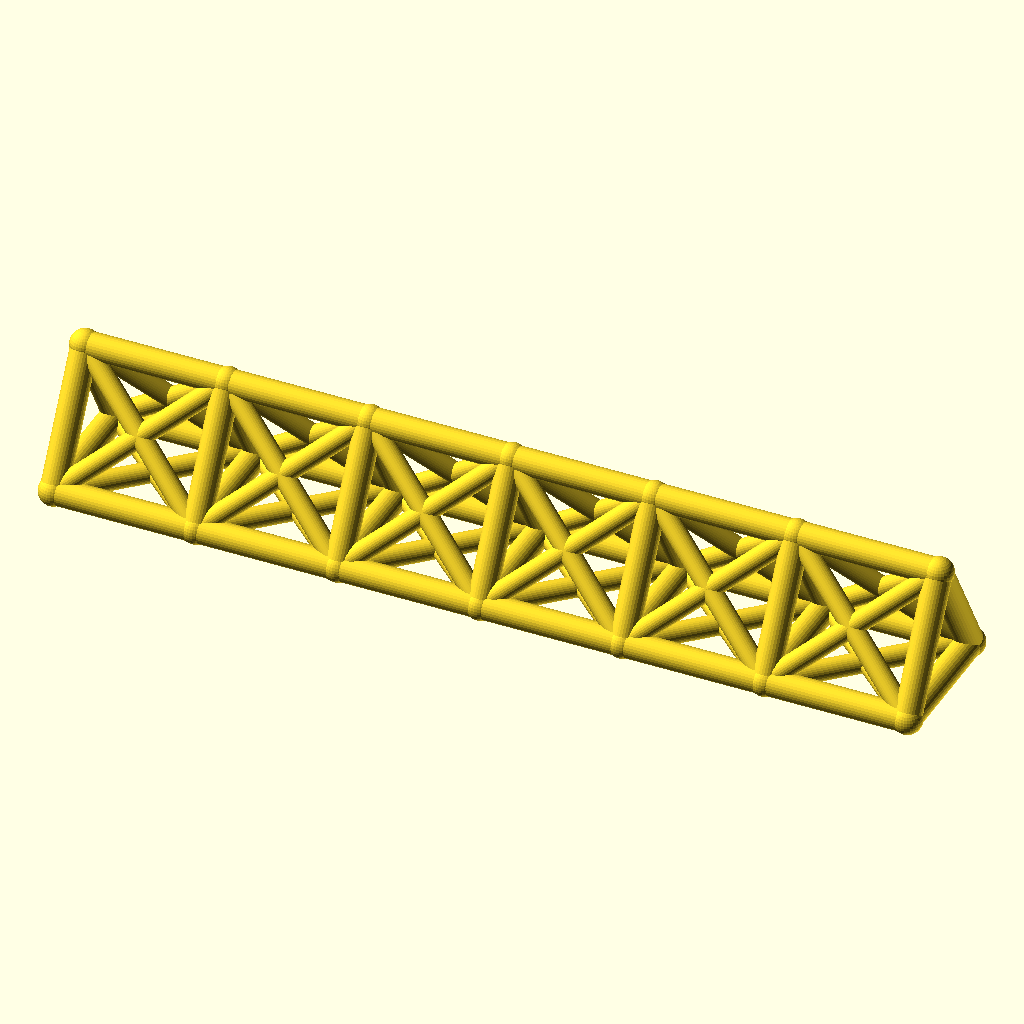
Cell 1: the model at its default parameters.
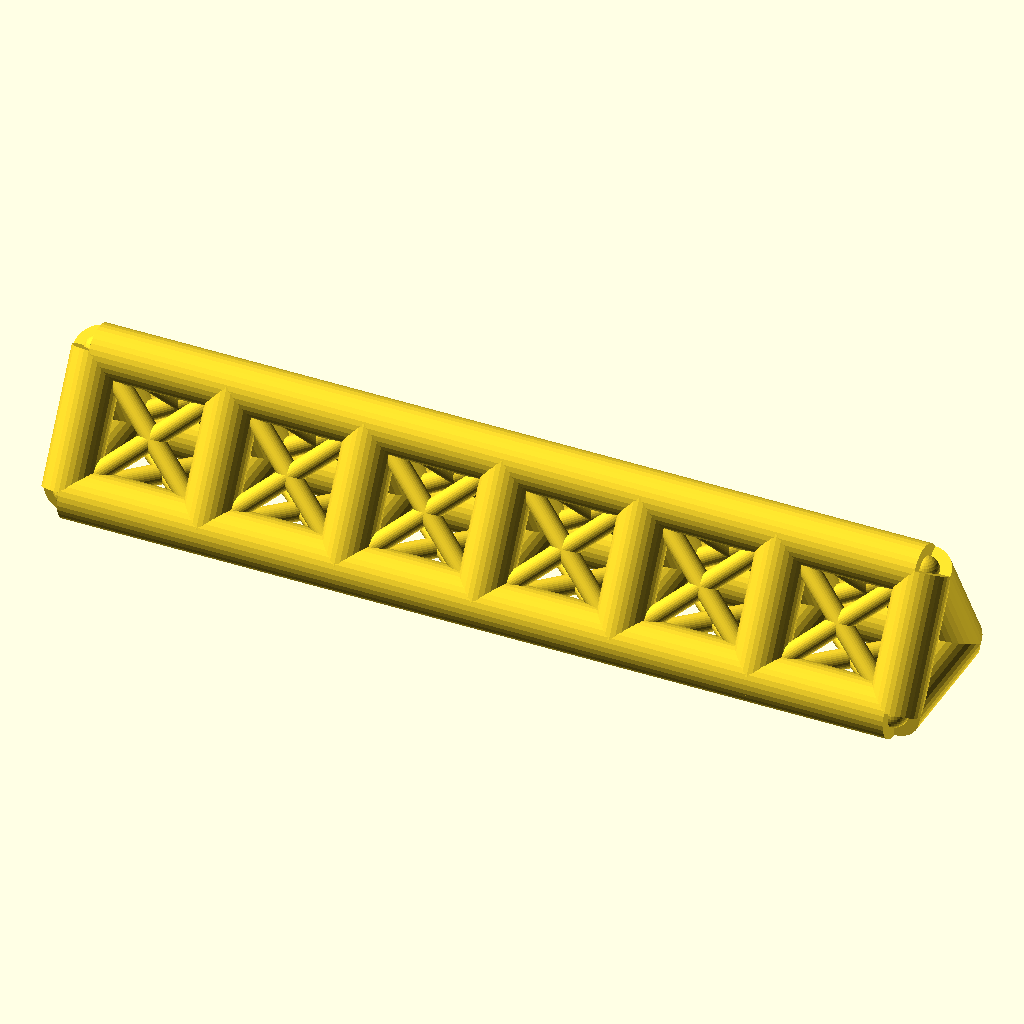
Cell 2: chord_r = 7 (everything else at default).
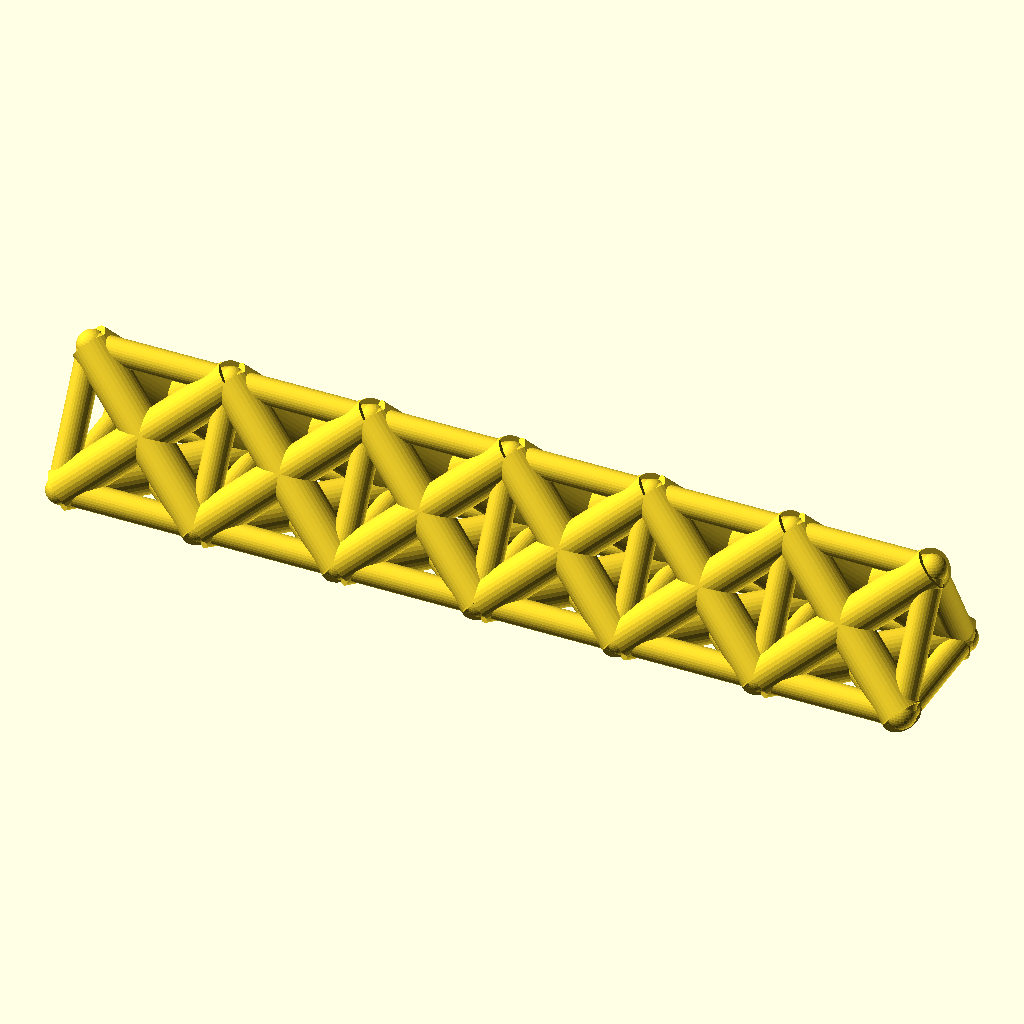
Cell 3: web_r = 5.4 (everything else at default).
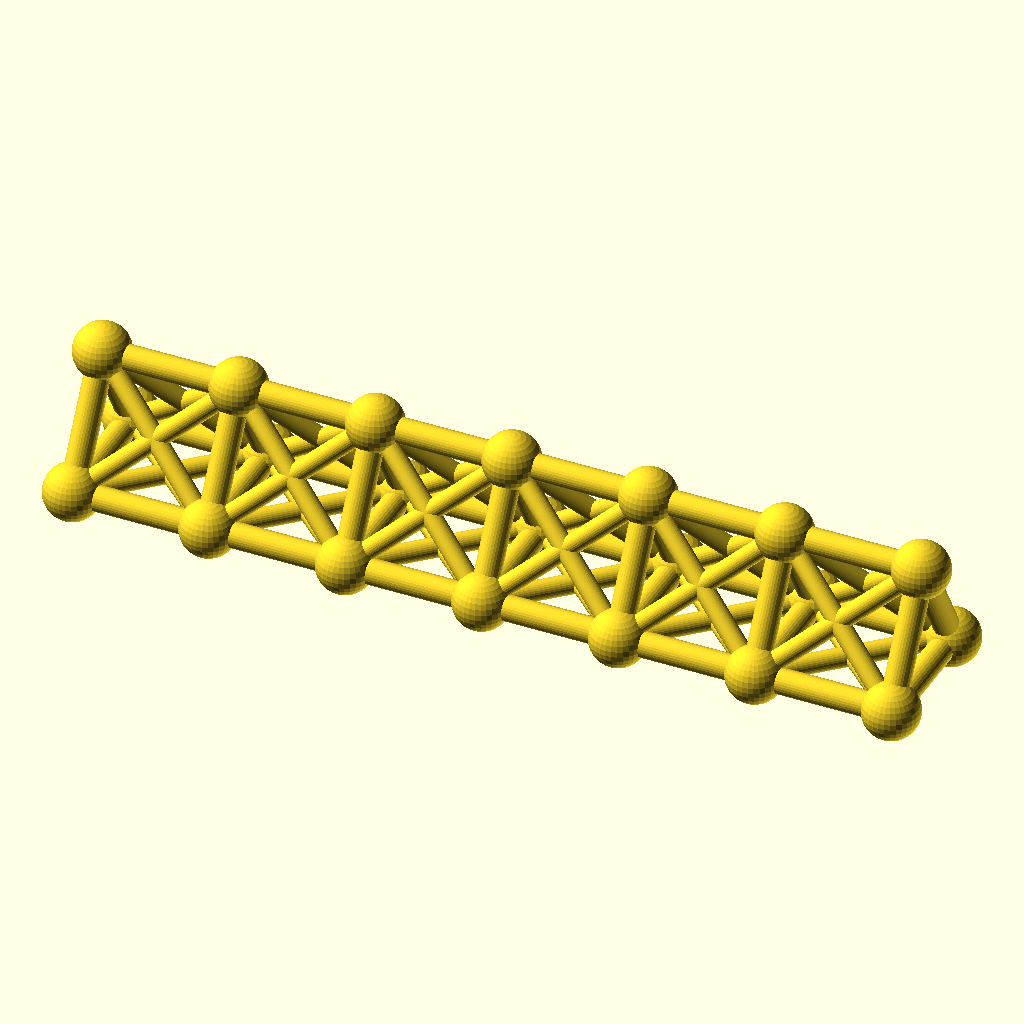
Cell 4 — joint_r set to 7.8, the other parameters unchanged.
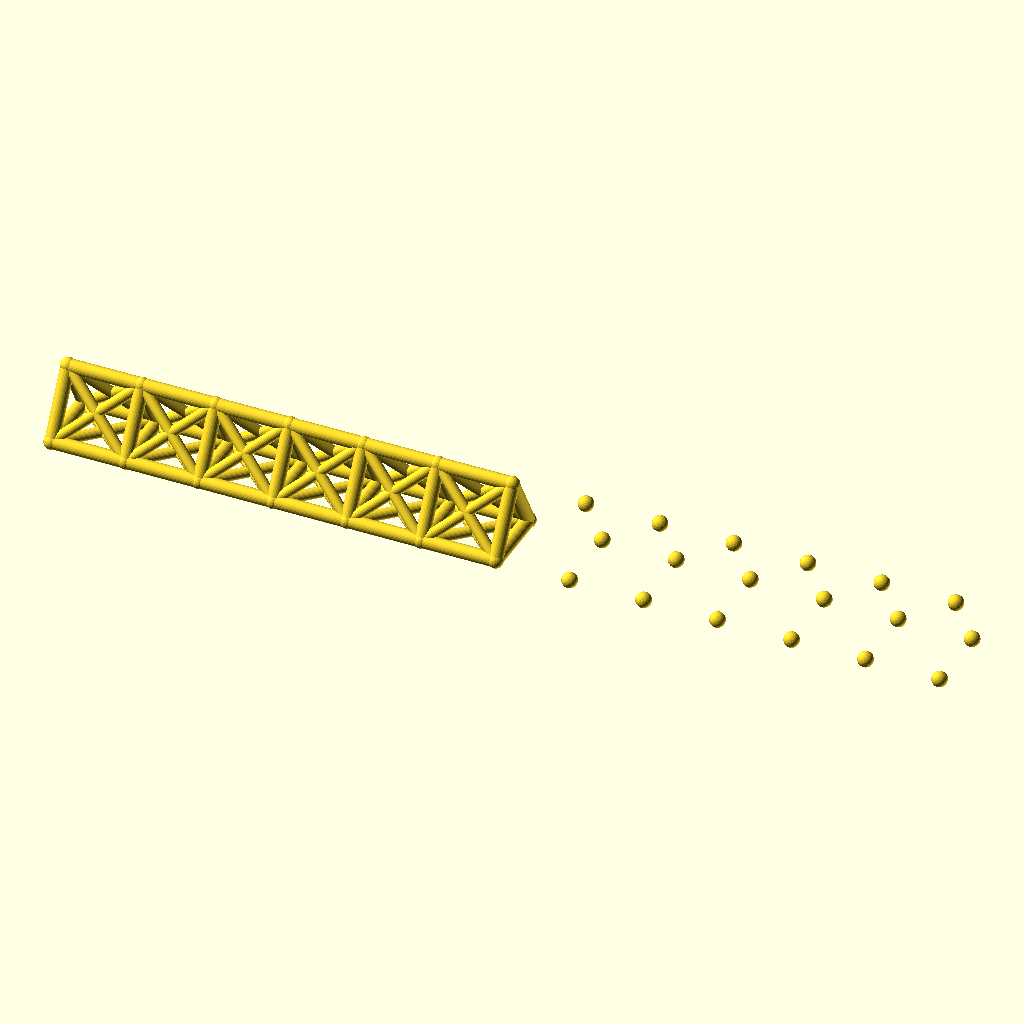
Cell 5: bays = 12 (everything else at default).
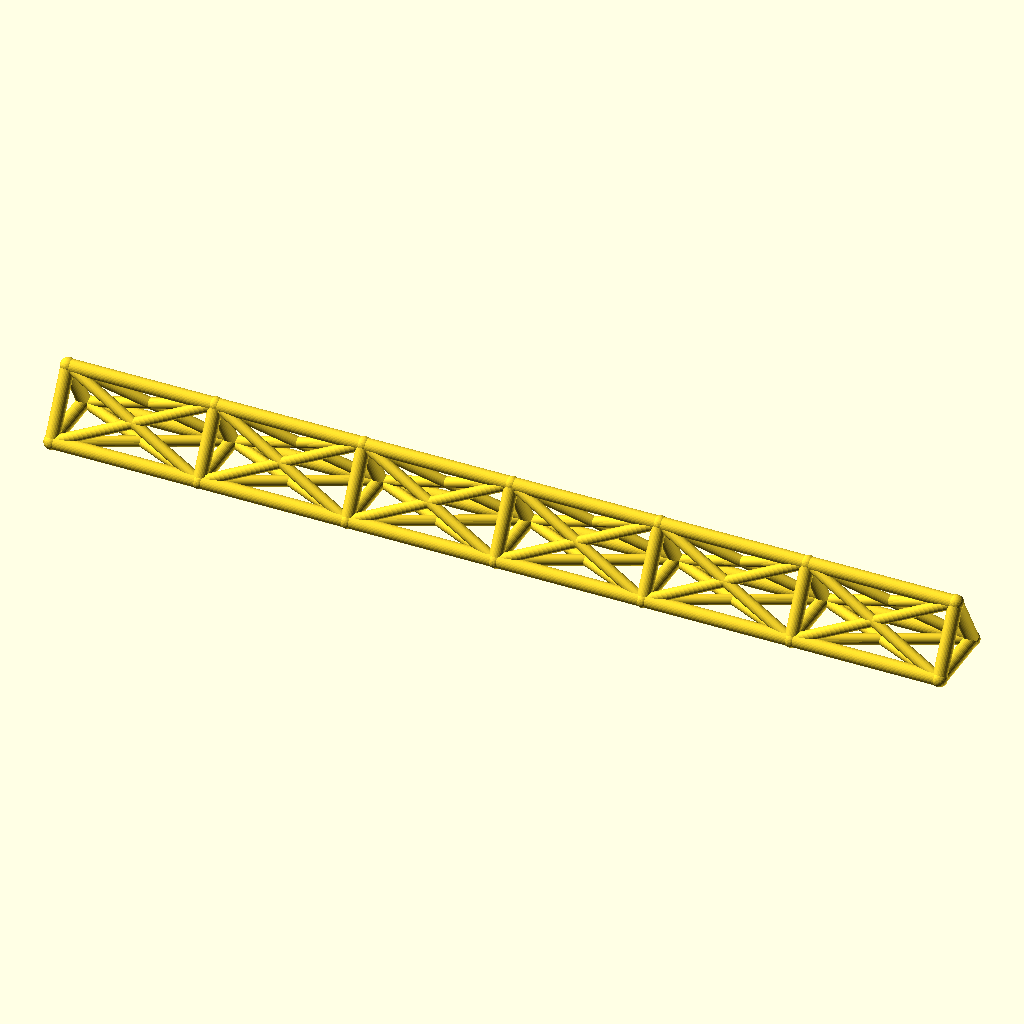
Cell 6: the same model with bay_p = 76.
The same orthographic view direction (rotation 55°, 0°, 25°; colour scheme Cornfield) for every cell, with the view re-fitted per cell, so scale and position can differ between cells.
OpenSCAD source file optional_data/data/wire2/spaceframes/scene_0016.scad:
$fn = 32;

// ----------------------------------------------------------------------
// Space frame
// ----------------------------------------------------------------------

// --- parameters (mm) ---
chord_r = 3.5;            // chord / longeron radius
web_r = 2.7;              // diagonal and strut radius
joint_r = 3.9;            // joint ball radius
bays = 6;                 // number of bays along X
bay_p = 38;               // bay length, X
girder_w = 36;            // triangle base width, Y
girder_h = 32;            // triangle height, Z
fit_tol = 0.05;           // declared fit tolerance (prompt contract)
free_tol = 0.2;           // declared free tolerance (prompt contract)

bbox_x = bays * bay_p + 2 * joint_r;  // overall X, joints included
bbox_y = girder_w + 2 * joint_r;  // overall Y, joints included
bbox_z = girder_h + 2 * joint_r;  // overall Z, joints included
chord_d = 2 * chord_r;  // chord stock diameter
web_d = 2 * web_r;  // web stock diameter
joint_d = 2 * joint_r;  // joint ball diameter
span_x = bays * bay_p;  // overall girder length
nodes = [for (i = [0 : bays], k = [0 : 2]) [i * bay_p, k == 1 ? girder_w : k == 2 ? girder_w / 2 : 0, k == 2 ? girder_h : 0]];

module member(a, b, r) {
  /* round stock from joint a to joint b, ends buried in the joint balls */
  d = b - a;
  length = norm(d);
  translate(a) rotate([0, acos(d[2] / length), atan2(d[1], d[0])])
    cylinder(h = length, r = r);
}

module joint(p, r) {
  /* ball at the joint centre, fatter than every member meeting there */
  translate(p) sphere(r = r);
}

/* members - each call is one graph edge */
member(nodes[0], nodes[3], chord_r);
member(nodes[3], nodes[6], chord_r);
member(nodes[6], nodes[9], chord_r);
member(nodes[9], nodes[12], chord_r);
member(nodes[12], nodes[15], chord_r);
member(nodes[15], nodes[18], chord_r);
member(nodes[1], nodes[4], chord_r);
member(nodes[4], nodes[7], chord_r);
member(nodes[7], nodes[10], chord_r);
member(nodes[10], nodes[13], chord_r);
member(nodes[13], nodes[16], chord_r);
member(nodes[16], nodes[19], chord_r);
member(nodes[2], nodes[5], chord_r);
member(nodes[5], nodes[8], chord_r);
member(nodes[8], nodes[11], chord_r);
member(nodes[11], nodes[14], chord_r);
member(nodes[14], nodes[17], chord_r);
member(nodes[17], nodes[20], chord_r);
member(nodes[0], nodes[1], chord_r);
member(nodes[1], nodes[2], chord_r);
member(nodes[0], nodes[2], chord_r);
member(nodes[3], nodes[4], chord_r);
member(nodes[4], nodes[5], chord_r);
member(nodes[3], nodes[5], chord_r);
member(nodes[6], nodes[7], chord_r);
member(nodes[7], nodes[8], chord_r);
member(nodes[6], nodes[8], chord_r);
member(nodes[9], nodes[10], chord_r);
member(nodes[10], nodes[11], chord_r);
member(nodes[9], nodes[11], chord_r);
member(nodes[12], nodes[13], chord_r);
member(nodes[13], nodes[14], chord_r);
member(nodes[12], nodes[14], chord_r);
member(nodes[15], nodes[16], chord_r);
member(nodes[16], nodes[17], chord_r);
member(nodes[15], nodes[17], chord_r);
member(nodes[18], nodes[19], chord_r);
member(nodes[19], nodes[20], chord_r);
member(nodes[18], nodes[20], chord_r);
member(nodes[0], nodes[4], web_r);
member(nodes[1], nodes[3], web_r);
member(nodes[1], nodes[5], web_r);
member(nodes[2], nodes[4], web_r);
member(nodes[0], nodes[5], web_r);
member(nodes[2], nodes[3], web_r);
member(nodes[3], nodes[7], web_r);
member(nodes[4], nodes[6], web_r);
member(nodes[4], nodes[8], web_r);
member(nodes[5], nodes[7], web_r);
member(nodes[3], nodes[8], web_r);
member(nodes[5], nodes[6], web_r);
member(nodes[6], nodes[10], web_r);
member(nodes[7], nodes[9], web_r);
member(nodes[7], nodes[11], web_r);
member(nodes[8], nodes[10], web_r);
member(nodes[6], nodes[11], web_r);
member(nodes[8], nodes[9], web_r);
member(nodes[9], nodes[13], web_r);
member(nodes[10], nodes[12], web_r);
member(nodes[10], nodes[14], web_r);
member(nodes[11], nodes[13], web_r);
member(nodes[9], nodes[14], web_r);
member(nodes[11], nodes[12], web_r);
member(nodes[12], nodes[16], web_r);
member(nodes[13], nodes[15], web_r);
member(nodes[13], nodes[17], web_r);
member(nodes[14], nodes[16], web_r);
member(nodes[12], nodes[17], web_r);
member(nodes[14], nodes[15], web_r);
member(nodes[15], nodes[19], web_r);
member(nodes[16], nodes[18], web_r);
member(nodes[16], nodes[20], web_r);
member(nodes[17], nodes[19], web_r);
member(nodes[15], nodes[20], web_r);
member(nodes[17], nodes[18], web_r);

/* joint balls */
for (p = nodes) joint(p, joint_r);
Customizer parameters (derived from the source; name, type, default, range or options):
chord_r: number, default 3.5
web_r: number, default 2.7
joint_r: number, default 3.9
bays: number, default 6
bay_p: number, default 38
girder_w: number, default 36
girder_h: number, default 32
fit_tol: number, default 0.05
free_tol: number, default 0.2
